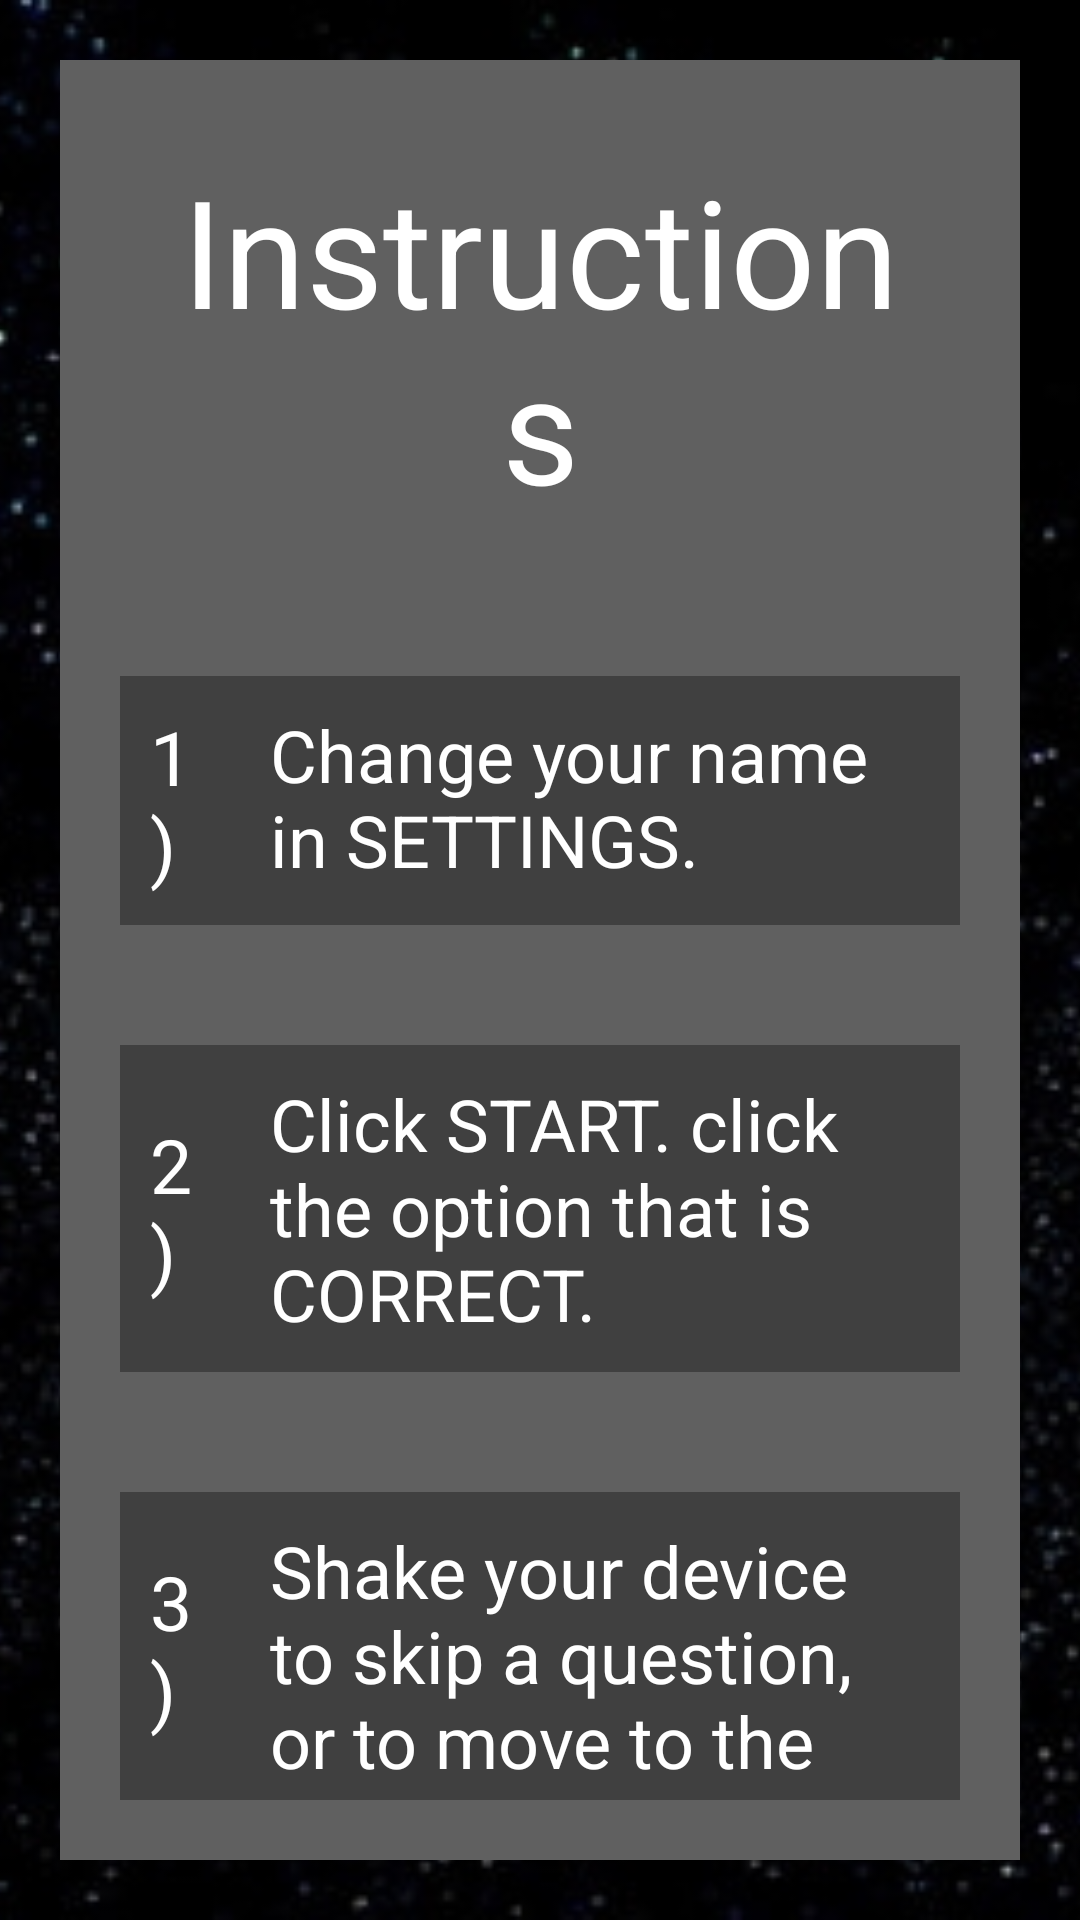

Write the Android layout XML for this screen, with the resource values it uses.
<!-- AndroidManifest.xml: application theme Theme.JaseInvaders -->
<!-- res/layout/activity_instructions.xml -->
<?xml version="1.0" encoding="utf-8"?>
<androidx.constraintlayout.widget.ConstraintLayout xmlns:android="http://schemas.android.com/apk/res/android"
    xmlns:app="http://schemas.android.com/apk/res-auto"
    xmlns:tools="http://schemas.android.com/tools"
    android:layout_width="match_parent"
    android:layout_height="match_parent"
    tools:context=".InstructionsActivity">

    <ImageView
        android:id="@+id/space_background"
        android:layout_width="match_parent"
        android:layout_height="match_parent"
        android:contentDescription="@string/space_background"
        android:scaleType="centerCrop"
        android:src="@drawable/space_background"
        app:layout_constraintBottom_toBottomOf="parent"
        app:layout_constraintEnd_toEndOf="parent"
        app:layout_constraintStart_toStartOf="parent"
        app:layout_constraintTop_toTopOf="parent" />

    <LinearLayout
        android:id="@+id/settings_menu"
        android:layout_width="match_parent"
        android:layout_height="match_parent"
        android:layout_margin="20dp"
        android:background="@color/light_grey"
        android:orientation="vertical"
        app:layout_constraintBottom_toBottomOf="parent"
        app:layout_constraintEnd_toEndOf="parent"
        app:layout_constraintStart_toStartOf="parent"
        app:layout_constraintTop_toTopOf="parent">

        <TextView
            android:id="@+id/instructions_text"
            android:layout_width="match_parent"
            android:layout_height="wrap_content"
            android:padding="30dp"
            android:text="@string/instructions"
            android:textAlignment="center"
            android:textColor="@color/white"
            android:textSize="50sp" />

        <LinearLayout
            android:layout_width="match_parent"
            android:layout_height="wrap_content"
            android:layout_margin="20dp"
            android:background="@color/dark_grey"
            android:orientation="horizontal">

            <TextView
                android:layout_width="match_parent"
                android:layout_height="wrap_content"
                android:layout_gravity="center"
                android:layout_weight="6"
                android:padding="10dp"
                android:text="@string/instructions_1"
                android:textColor="@color/white"
                android:textSize="25sp" />

            <TextView
                android:layout_width="match_parent"
                android:layout_height="wrap_content"
                android:layout_weight="1"
                android:padding="10dp"
                android:text="@string/instructions_one"
                android:textColor="@color/white"
                android:textSize="24sp" />

        </LinearLayout>

        <LinearLayout
            android:layout_width="match_parent"
            android:layout_height="wrap_content"
            android:layout_margin="20dp"
            android:background="@color/dark_grey"
            android:orientation="horizontal">

            <TextView
                android:layout_width="match_parent"
                android:layout_height="wrap_content"
                android:layout_gravity="center"
                android:layout_weight="6"
                android:padding="10dp"
                android:text="@string/instructions_2"
                android:textColor="@color/white"
                android:textSize="25sp" />

            <TextView
                android:layout_width="match_parent"
                android:layout_height="wrap_content"
                android:layout_weight="1"
                android:padding="10dp"
                android:text="@string/instructions_two"
                android:textColor="@color/white"
                android:textSize="24sp" />

        </LinearLayout>

        <LinearLayout
            android:layout_width="match_parent"
            android:layout_height="wrap_content"
            android:layout_margin="20dp"
            android:background="@color/dark_grey"
            android:orientation="horizontal">

            <TextView
                android:layout_width="match_parent"
                android:layout_height="wrap_content"
                android:layout_gravity="center"
                android:layout_weight="6"
                android:padding="10dp"
                android:text="@string/instructions_3"
                android:textColor="@color/white"
                android:textSize="25sp" />

            <TextView
                android:layout_width="match_parent"
                android:layout_height="wrap_content"
                android:layout_weight="1"
                android:padding="10dp"
                android:text="@string/instructions_three"
                android:textColor="@color/white"
                android:textSize="24sp" />

        </LinearLayout>
    </LinearLayout>
</androidx.constraintlayout.widget.ConstraintLayout>
<!-- resources referenced by this layout -->
<resources>
  <color name="dark_grey">#404040</color>
  <color name="light_grey">#606060</color>
  <color name="white">#FFFFFFFF</color>
  <!-- drawable space_background: jpg bitmap (drawable, 151269 bytes) -->
  <string name="instructions">Instructions</string>
  <string name="instructions_1">1)</string>
  <string name="instructions_2">2)</string>
  <string name="instructions_3">3)</string>
  <string name="instructions_one">Change your name in SETTINGS.</string>
  <string name="instructions_three">Shake your device to skip a question, or to move to the next question.</string>
  <string name="instructions_two">Click START. click the option that is CORRECT.</string>
  <string name="space_background">space background</string>
  <style name="Theme.JaseInvaders" parent="Theme.MaterialComponents.DayNight.DarkActionBar">
          
          <item name="colorPrimary">@color/dark_grey</item>
          <item name="colorPrimaryVariant">@color/dark_grey</item>
          <item name="colorOnPrimary">@color/white</item>
          
          <item name="colorSecondary">@color/teal_200</item>
          <item name="colorSecondaryVariant">@color/teal_700</item>
          <item name="colorOnSecondary">@color/black</item>
          
          <item name="android:statusBarColor" tools:targetApi="l">?attr/colorPrimaryVariant</item>
          
      </style>
  <color name="teal_200">#FF03DAC5</color>
  <color name="teal_700">#FF018786</color>
  <color name="black">#FF000000</color>
</resources>
